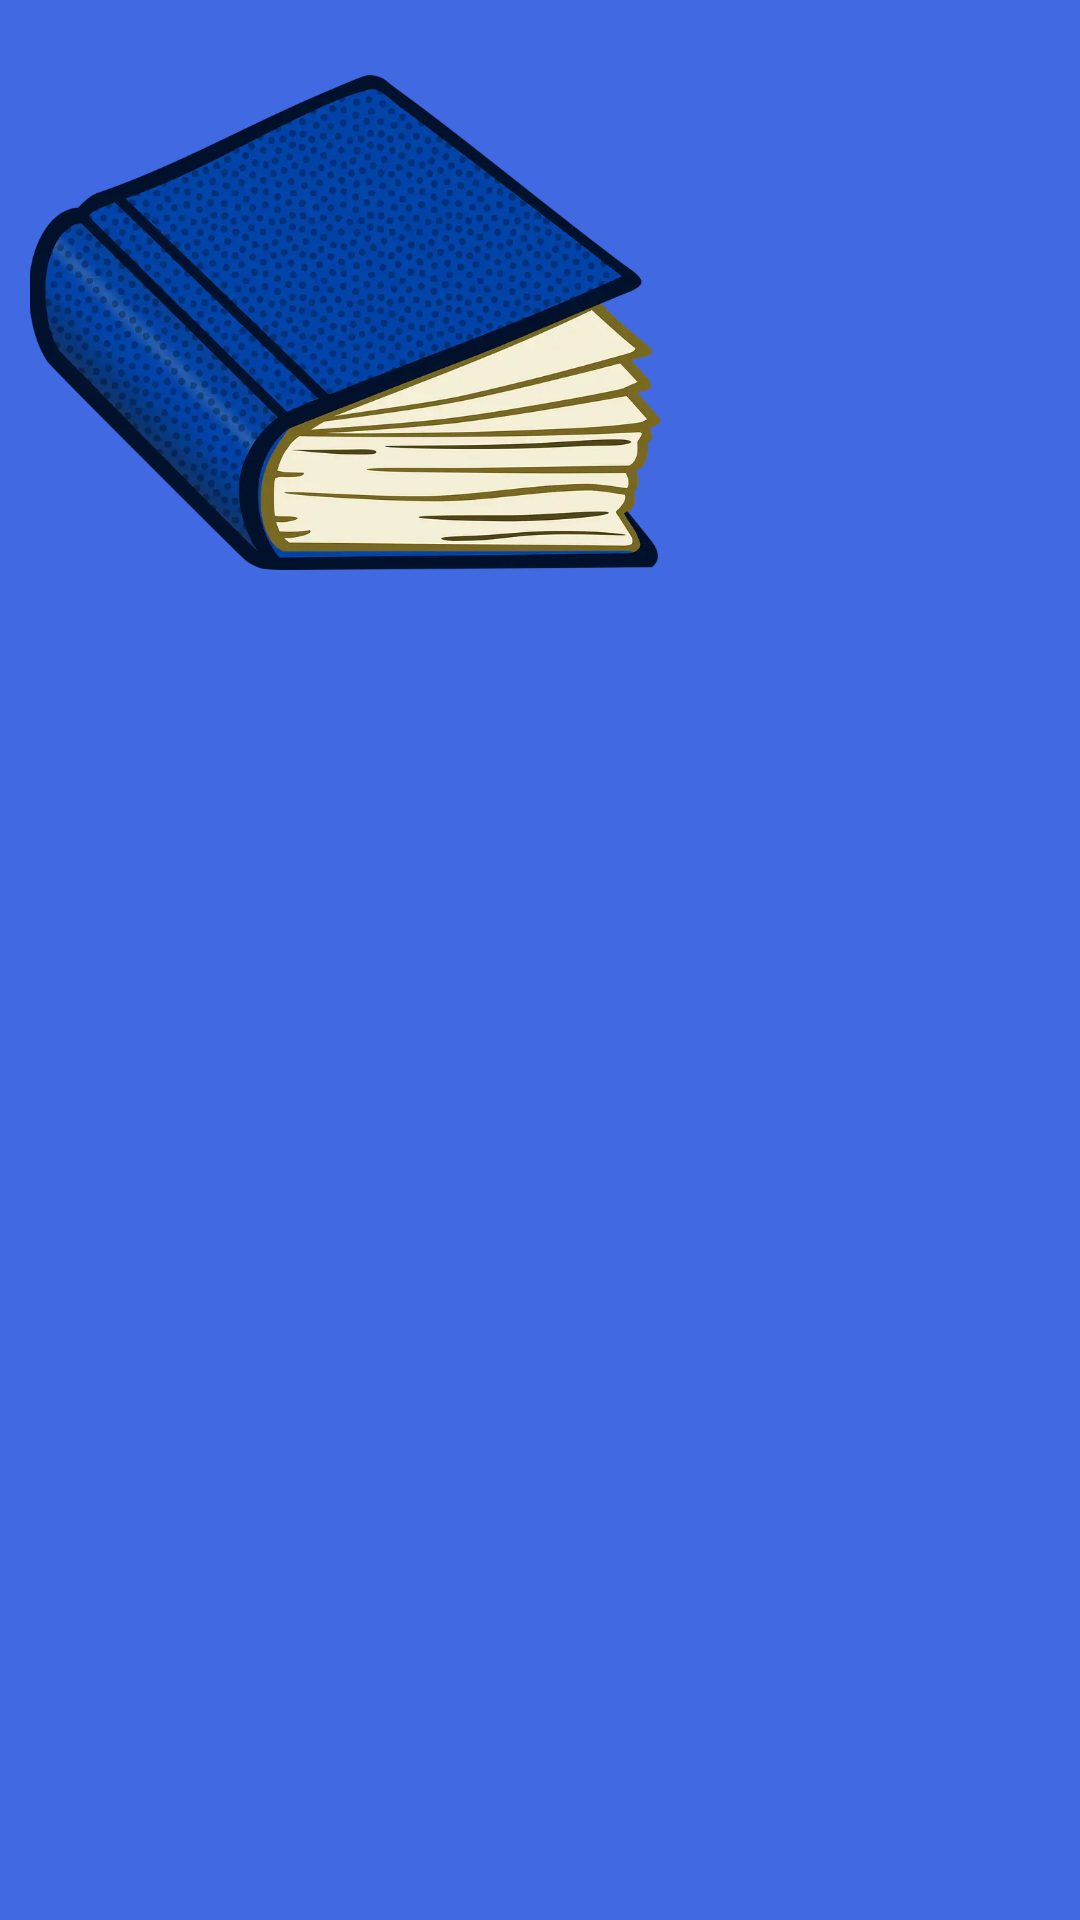

The Android layout XML behind this screen, and the referenced resources:
<!-- AndroidManifest.xml: application theme Test -->
<!-- res/layout/headers.xml -->
<?xml version="1.0" encoding="utf-8"?>
<RelativeLayout xmlns:android="http://schemas.android.com/apk/res/android"
    android:layout_width="match_parent"
    android:layout_height="240dp"

    android:background="#4169E1">

    <ImageView

        android:layout_width="210dp"
        android:layout_height="165dp"
        android:layout_marginStart="10dp"

        android:layout_marginTop="25dp"
        android:scaleType="centerCrop"
        android:src="@drawable/header_img" />

</RelativeLayout>
<!-- resources referenced by this layout -->
<resources>
  <!-- drawable header_img: png bitmap (drawable-hdpi, 47092 bytes) -->
  <style name="Test" parent="Theme.MaterialComponents.DayNight.NoActionBar">
          
          <item name="colorPrimary">@color/purple_200</item>   //for action bar
          <item name="colorPrimaryVariant">@color/white</item>    //can use to set status bar
          <item name="colorOnPrimary">@color/purple_200</item>
          
          <item name="colorSecondary">@color/teal_200</item>
          <item name="colorSecondaryVariant">@color/teal_700</item>
          <item name="colorOnSecondary">@color/black</item>
          
          <item name="android:statusBarColor">@color/purple_200</item>
  i
          
  
  
  </style>
  <color name="purple_200">#FFBB86FC</color>
  <color name="white">#FFFFFFFF</color>
  <color name="teal_200">#FF03DAC5</color>
  <color name="teal_700">#FF018786</color>
  <color name="black">#FF000000</color>
</resources>
